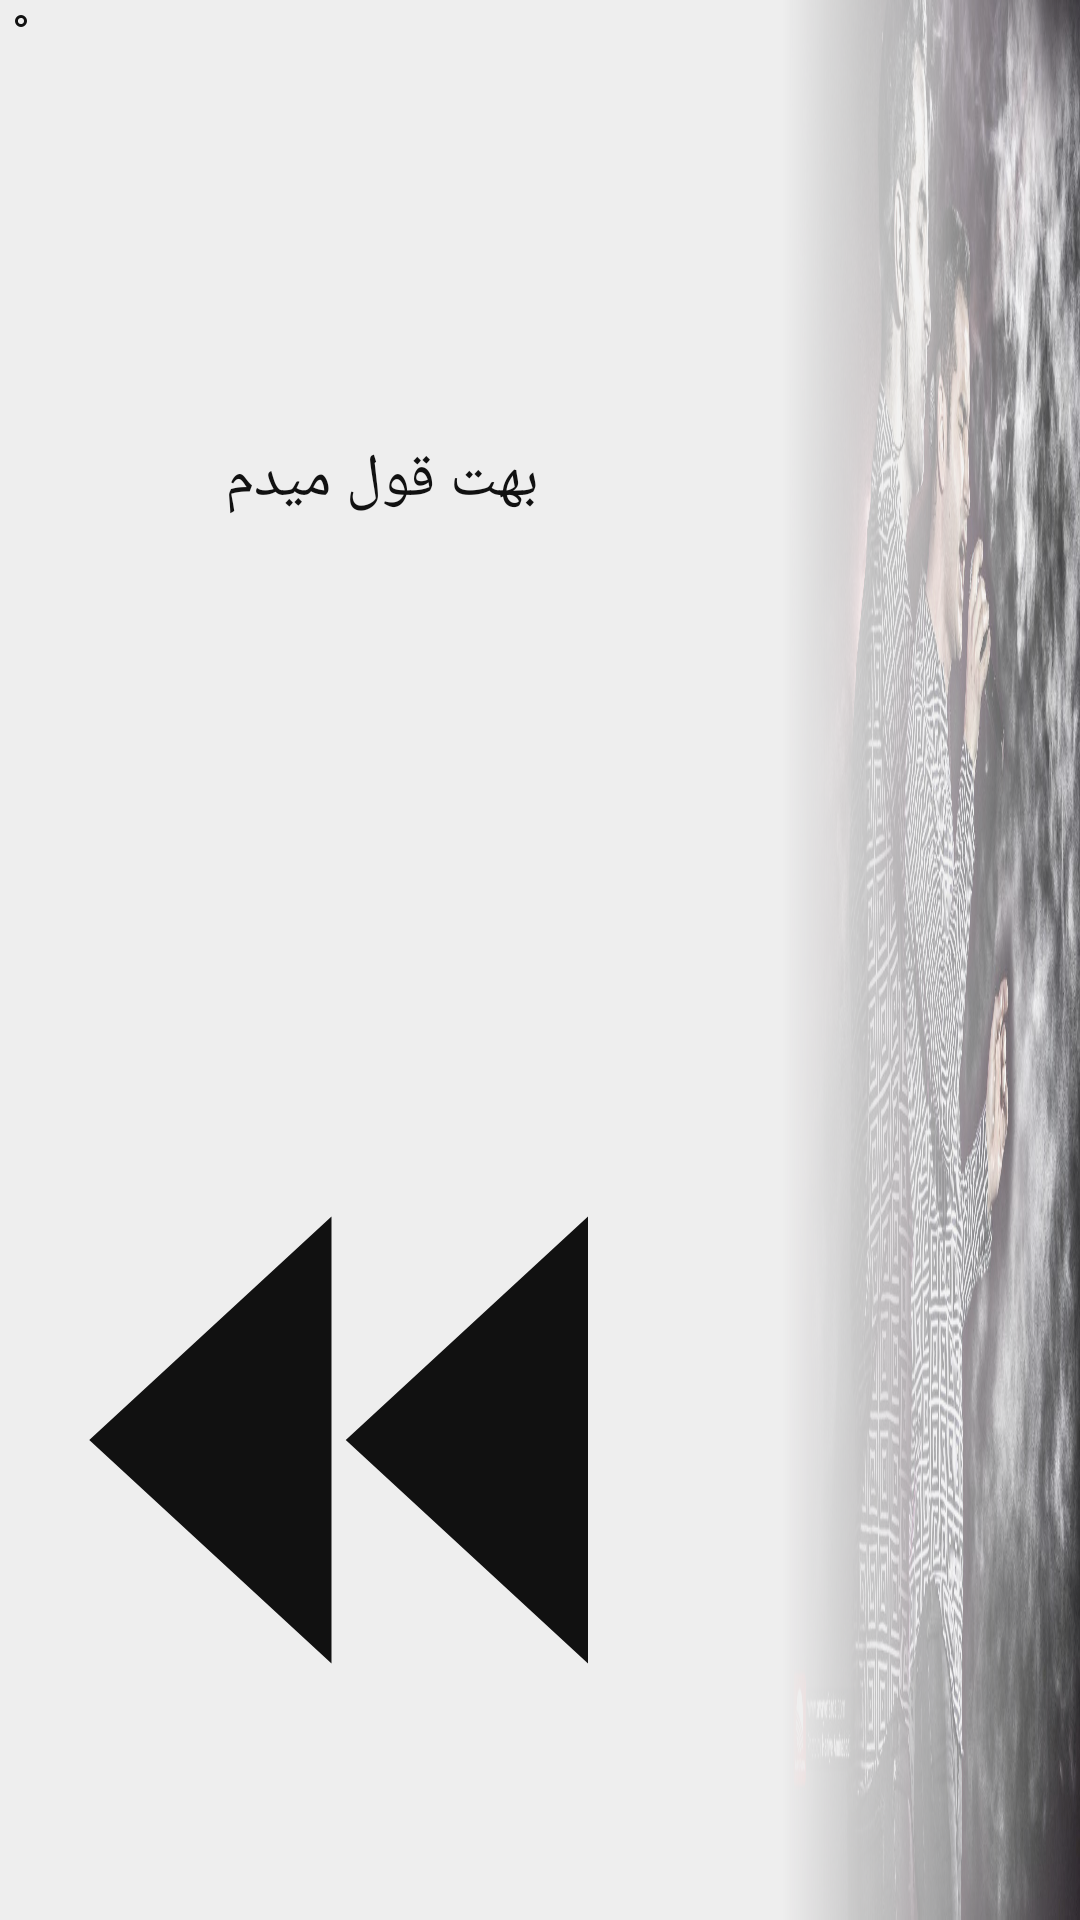

Here is an Android app screen rendered from its layout file. Give the layout XML and the strings, colors and styles it references.
<!-- AndroidManifest.xml: application theme AppTheme -->
<!-- res/layout/media_notification_expanded.xml -->
<?xml version="1.0" encoding="utf-8"?>
<RelativeLayout xmlns:android="http://schemas.android.com/apk/res/android"
    xmlns:app="http://schemas.android.com/apk/res-auto"
    xmlns:tools="http://schemas.android.com/tools"
    android:id="@+id/root"
    android:layout_width="match_parent"
    android:layout_height="100dp"
    android:background="#eeeeee"
    android:orientation="horizontal">

    <LinearLayout
        android:layout_width="match_parent"
        android:layout_height="match_parent"
        android:orientation="vertical"></LinearLayout>

    <ImageView
        android:id="@+id/imgCover"
        android:layout_width="100dp"
        android:layout_height="match_parent"
        android:layout_alignParentRight="true"
        android:layout_gravity="right"
        android:adjustViewBounds="true"
        android:scaleType="fitXY"
        app:srcCompat="@drawable/music" />

    <LinearLayout
        android:id="@+id/layoutRoot"
        android:layout_width="100dp"
        android:layout_height="match_parent"
        android:layout_alignParentRight="true"
        android:background="@drawable/notification_background"
        android:orientation="horizontal"></LinearLayout>

    <LinearLayout
        android:layout_width="match_parent"
        android:layout_height="match_parent"
        android:gravity="center"
        android:orientation="horizontal">

        <LinearLayout
            android:layout_width="0dp"
            android:layout_height="match_parent"
            android:layout_weight="1.75"
            android:orientation="vertical">

            <LinearLayout
                android:layout_width="match_parent"
                android:layout_height="0dp"
                android:layout_marginRight="5dp"
                android:layout_weight="3"
                android:gravity="center"
                android:orientation="vertical"
                android:padding="5dp">

                <TextView
                    android:id="@+id/txtTitle"
                    android:layout_width="match_parent"
                    android:layout_height="match_parent"
                    android:layout_marginStart="5dp"
                    android:layout_marginLeft="5dp"
                    android:layout_marginEnd="5dp"
                    android:layout_marginRight="5dp"
                    android:layout_weight="1"
                    android:fontFamily="@font/persian"
                    android:gravity="center"
                    android:singleLine="true"
                    android:text="بهت قول میدم"
                    android:textColor="#111"
                    android:textSize="@dimen/notification_medium_text_size" />

            </LinearLayout>

            <LinearLayout
                android:layout_width="match_parent"
                android:layout_height="0dp"
                android:layout_weight="3"
                android:gravity="center"
                android:orientation="horizontal"
                android:padding="5dp">

                <ImageView
                    android:id="@+id/imgPrevious"
                    android:layout_width="wrap_content"
                    android:layout_height="match_parent"
                    android:layout_marginRight="10dp"
                    android:adjustViewBounds="true"
                    android:background="@drawable/notification_next_previous_selection"
                    android:padding="6dp"
                    android:scaleType="fitXY"
                    android:src="@drawable/notification_pre" />

                <ImageView
                    android:id="@+id/imgAction"
                    android:layout_width="wrap_content"
                    android:layout_height="match_parent"
                    android:adjustViewBounds="true"
                    android:background="@drawable/notification_buttons_selection"
                    android:padding="5dp"
                    android:scaleType="centerCrop"
                    android:src="@drawable/notification_pause" />

                <ImageView
                    android:id="@+id/imgNext"
                    android:layout_width="wrap_content"
                    android:layout_height="match_parent"
                    android:layout_marginLeft="10dp"
                    android:adjustViewBounds="true"
                    android:background="@drawable/notification_next_previous_selection"
                    android:padding="6dp"
                    android:scaleType="fitXY"
                    android:src="@drawable/notification_next" />

            </LinearLayout>
        </LinearLayout>

        <LinearLayout
            android:layout_width="100dp"
            android:layout_height="match_parent"
            android:orientation="horizontal"></LinearLayout>

    </LinearLayout>

    <ImageView
        android:id="@+id/imgClose"
        android:layout_width="wrap_content"
        android:layout_height="wrap_content"
        android:layout_alignParentLeft="false"
        android:layout_alignParentRight="false"
        android:layout_marginStart="5dp"
        android:layout_marginLeft="5dp"
        android:layout_marginTop="5dp"
        android:layout_marginEnd="5dp"
        android:layout_marginRight="5dp"
        android:layout_marginBottom="5dp"
        android:background="@drawable/notification_buttons_selection"
        android:foregroundGravity="center"
        android:padding="2dp"
        android:src="@drawable/close_black" />

</RelativeLayout>
<!-- resources referenced by this layout -->
<resources>
  <dimen name="notification_medium_text_size">15sp</dimen>
  <!-- drawable music: jpg bitmap (drawable, 230469 bytes) -->
  <!-- drawable notification_background (drawable) -->
  <?xml version="1.0" encoding="utf-8"?>
  <shape xmlns:android="http://schemas.android.com/apk/res/android">
      <gradient
          android:angle="180"
          android:startColor="#22eeeeee"
          android:centerColor="#AAeeeeee"
          android:endColor="#eeeeee"/>
  </shape>
  <!-- drawable notification_buttons_selection (drawable) -->
  <?xml version="1.0" encoding="utf-8"?>
  <selector xmlns:android="http://schemas.android.com/apk/res/android">
      <item android:state_pressed="false">
          <shape android:shape="oval">
              <solid android:color="#0000"/>
              <stroke android:width="1dp" android:color="#111111"/>
          </shape>
      </item>
  
      <item android:state_pressed="true">
          <shape android:shape="oval">
              <solid android:color="#c30041"/>
              <stroke android:width="1dp" android:color="#550022"/>
          </shape>
      </item>
  </selector>
  <!-- drawable notification_next (drawable) -->
  <vector android:height="24dp" android:tint="#111111"
      android:viewportHeight="24.0" android:viewportWidth="24.0"
      android:width="24dp" xmlns:android="http://schemas.android.com/apk/res/android">
      <path android:fillColor="#FF000000" android:pathData="M4,18l8.5,-6L4,6v12zM13,6v12l8.5,-6L13,6z"/>
  </vector>
  <!-- drawable notification_next_previous_selection (drawable) -->
  <?xml version="1.0" encoding="utf-8"?>
  <selector xmlns:android="http://schemas.android.com/apk/res/android">
      <item android:state_pressed="false">
          <shape android:shape="oval">
              <solid android:color="#0000"/>
          </shape>
      </item>
  
      <item android:state_pressed="true">
          <shape android:shape="oval">
              <solid android:color="#c30041"/>
              <stroke android:width="1dp" android:color="#111111"/>
          </shape>
      </item>
  </selector>
  <!-- drawable notification_pause (drawable) -->
  <vector android:height="24dp" android:tint="#111111"
      android:viewportHeight="24.0" android:viewportWidth="24.0"
      android:width="24dp" xmlns:android="http://schemas.android.com/apk/res/android">
      <path android:fillColor="#FF000000" android:pathData="M6,19h4L10,5L6,5v14zM14,5v14h4L18,5h-4z"/>
  </vector>
  <!-- drawable notification_pre (drawable) -->
  <vector android:height="24dp" android:tint="#111111"
      android:viewportHeight="24.0" android:viewportWidth="24.0"
      android:width="24dp" xmlns:android="http://schemas.android.com/apk/res/android">
      <path android:fillColor="#FF000000" android:pathData="M11,18L11,6l-8.5,6 8.5,6zM11.5,12l8.5,6L20,6l-8.5,6z"/>
  </vector>
  <style name="AppTheme" parent="Theme.AppCompat.Light.DarkActionBar">
          
          <item name="colorPrimary">@color/colorPrimary</item>
          <item name="colorPrimaryDark">@color/colorPrimaryDark</item>
          <item name="colorAccent">#D4AF37</item>
          <item name="autoCompleteTextViewStyle">@style/cursorColor</item>
      </style>
  <color name="colorPrimary">#222222</color>
  <color name="colorPrimaryDark">#201e1e</color>
  <style name="cursorColor" parent="Widget.AppCompat.AutoCompleteTextView">
          <item name="android:textCursorDrawable">@drawable/cursor</item>
      </style>
</resources>
